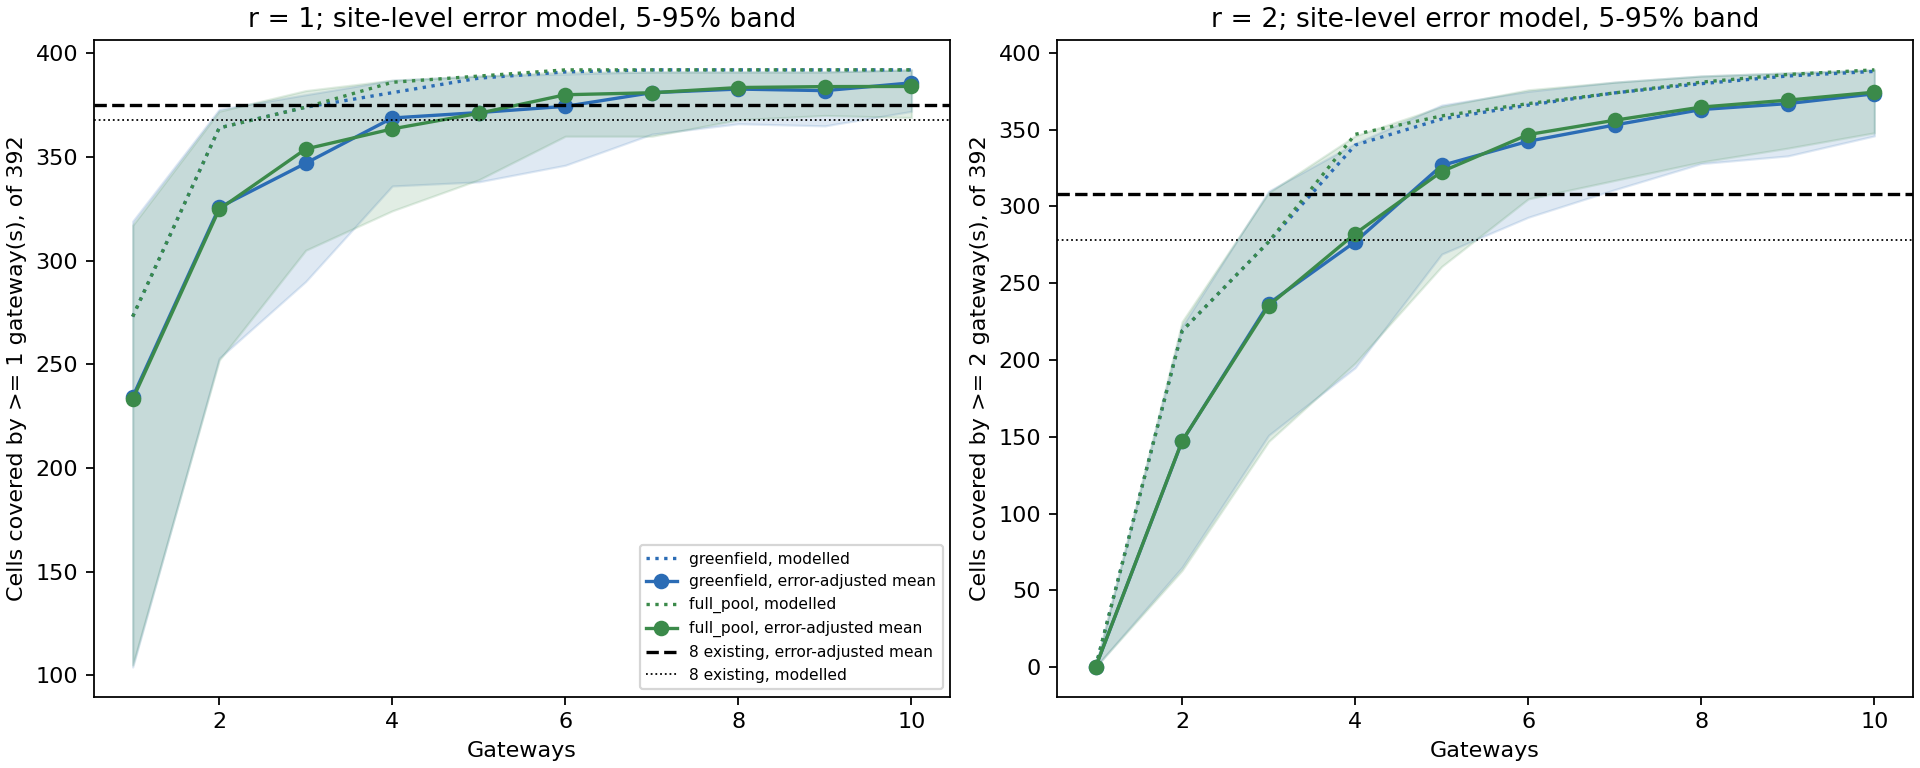

The file beside this chart, header and first rows:
redundancy, error_model, pool, budget, modelled_cells, mean, p05, p95, prob_beats_existing_mean, optimal
1, pooled, existing_all, 8, 368, 373.5, 367, 380, , 
1, pooled, greenfield, 1, 273, 229.8, 217, 242, 0.0000, True
1, pooled, greenfield, 2, 364, 321.3, 310, 332, 0.0000, True
1, pooled, greenfield, 3, 374, 343.6, 334, 353, 0.0000, True
1, pooled, greenfield, 4, 381, 366.2, 358, 373, 0.0470, True
1, pooled, greenfield, 5, 388, 368.9, 361, 376, 0.1560, True
1, pooled, greenfield, 6, 391, 372.3, 365, 379, 0.4030, True
1, pooled, greenfield, 7, 392, 379.5, 373, 385, 0.9495, True
1, pooled, greenfield, 8, 392, 381.3, 376, 386, 0.9875, True
1, pooled, greenfield, 9, 392, 380.8, 375, 386, 0.9860, True
1, pooled, greenfield, 10, 392, 385.2, 381, 389, 0.9995, True
1, pooled, full_pool, 1, 273, 229.7, 217, 242, 0.0000, True
1, pooled, full_pool, 2, 364, 321.4, 310, 333, 0.0000, True
1, pooled, full_pool, 3, 374, 350.9, 342, 359, 0.0000, True
1, pooled, full_pool, 4, 386, 361.5, 353, 369, 0.0045, True
1, pooled, full_pool, 5, 389, 368.5, 361, 376, 0.1415, True
1, pooled, full_pool, 6, 392, 378.3, 372, 384, 0.9040, True
1, pooled, full_pool, 7, 392, 379.4, 374, 385, 0.9525, True
1, pooled, full_pool, 8, 392, 382.1, 377, 387, 0.9945, True
1, pooled, full_pool, 9, 392, 382.4, 377, 387, 0.9970, True
1, pooled, full_pool, 10, 392, 383.1, 378, 388, 0.9995, True
1, site, existing_all, 8, 368, 374.8, 352, 388, , 
1, site, greenfield, 1, 273, 234.2, 104, 319, 0.0000, True
1, site, greenfield, 2, 364, 325.6, 252.9, 373, 0.0375, True
1, site, greenfield, 3, 374, 347, 289.9, 380, 0.1330, True
1, site, greenfield, 4, 381, 368.8, 336, 387, 0.4510, True
1, site, greenfield, 5, 388, 371.4, 338, 389, 0.5520, True
1, site, greenfield, 6, 391, 374.4, 346, 390, 0.6310, True
1, site, greenfield, 7, 392, 381, 361, 391, 0.8090, True
1, site, greenfield, 8, 392, 382.7, 366, 391, 0.8640, True
1, site, greenfield, 9, 392, 382, 365, 391, 0.8465, True
1, site, greenfield, 10, 392, 385.7, 372, 392, 0.9365, True
1, site, full_pool, 1, 273, 233.1, 105, 317.1, 0.0000, True
1, site, full_pool, 2, 364, 324.8, 252, 372.1, 0.0365, True
1, site, full_pool, 3, 374, 353.8, 305, 382, 0.1870, True
1, site, full_pool, 4, 386, 363.5, 324, 387, 0.3500, True
1, site, full_pool, 5, 389, 371, 339, 389, 0.5270, True
1, site, full_pool, 6, 392, 380, 360, 391, 0.7800, True
1, site, full_pool, 7, 392, 381, 360, 391, 0.8140, True
1, site, full_pool, 8, 392, 383.5, 367.9, 391, 0.8820, True
1, site, full_pool, 9, 392, 383.9, 370, 391, 0.9010, True
1, site, full_pool, 10, 392, 384, 369, 392, 0.9010, True
2, pooled, existing_all, 8, 278, 301.5, 289, 313, , 
2, pooled, greenfield, 1, 0, 0.0000, 0.0000, 0.0000, 0.0000, True
2, pooled, greenfield, 2, 219, 140.2, 128, 153, 0.0000, True
2, pooled, greenfield, 3, 277, 228.7, 215.9, 242, 0.0000, True
2, pooled, greenfield, 4, 340, 272.2, 259, 285, 0.0000, True
2, pooled, greenfield, 5, 357, 321.2, 310, 332, 0.9985, True
2, pooled, greenfield, 6, 366, 339.2, 330, 349, 1, True
2, pooled, greenfield, 7, 374, 349.1, 339, 358, 1, True
2, pooled, greenfield, 8, 380, 359.2, 351, 368, 1, True
2, pooled, greenfield, 9, 385, 363.6, 355, 371, 1, True
2, pooled, greenfield, 10, 388, 371, 364, 378, 1, True
2, pooled, full_pool, 1, 0, 0.0000, 0.0000, 0.0000, 0.0000, True
2, pooled, full_pool, 2, 219, 140.3, 128, 153, 0.0000, True
2, pooled, full_pool, 3, 277, 228.6, 215, 242, 0.0000, True
2, pooled, full_pool, 4, 347, 274.7, 261, 288, 0.0005, True
2, pooled, full_pool, 5, 359, 317.2, 306, 328, 0.9870, True
2, pooled, full_pool, 6, 367, 342.9, 334, 352, 1, True
2, pooled, full_pool, 7, 374, 352.8, 344, 361, 1, True
... 24 more rows
